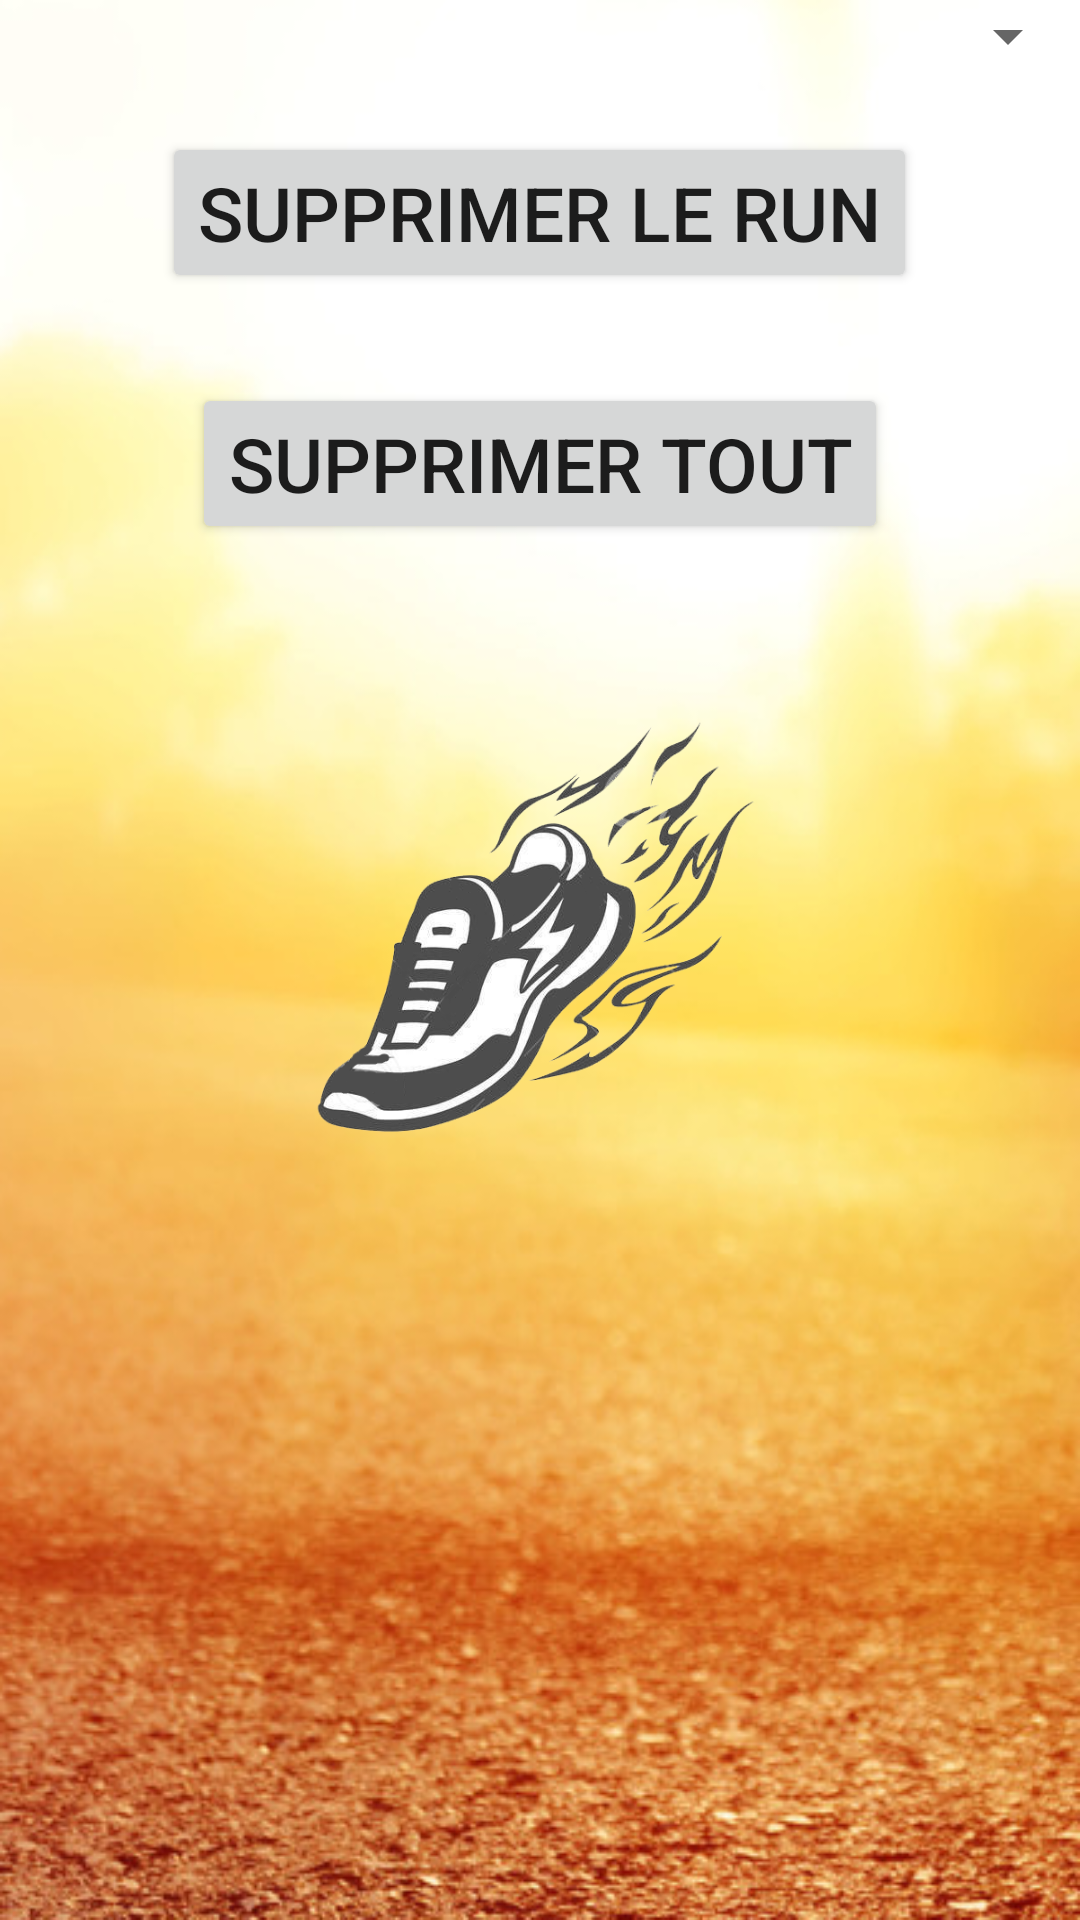

Android layout source for this screen:
<!-- AndroidManifest.xml: application theme AppTheme -->
<!-- res/layout/fragment_delete_entry.xml -->
<?xml version="1.0" encoding="utf-8"?>
<LinearLayout xmlns:android="http://schemas.android.com/apk/res/android"
    xmlns:tools="http://schemas.android.com/tools"
    android:layout_width="fill_parent"
    android:layout_height="fill_parent"
    android:orientation="vertical"
    tools:context=".DeviceFragment"
    android:background="@drawable/fond2">


    <Spinner
        android:layout_width="match_parent"
        android:layout_height="wrap_content"
        android:id="@+id/spinner"
        android:layout_gravity="center_horizontal" />

    <Button
        android:layout_width="wrap_content"
        android:layout_height="wrap_content"
        android:text="Supprimer le run"
        android:id="@+id/suppr_one"
        android:layout_gravity="center"
        android:layout_marginTop="20dp" />

    <Button
        android:layout_width="wrap_content"
        android:layout_height="wrap_content"
        android:text="Supprimer tout"
        android:id="@+id/suppr_all"
        android:layout_gravity="center"
        android:layout_marginTop="30dp" />


    <ImageView android:background="@drawable/chaussure"
        android:layout_width="150dp"
        android:layout_height="150dp"
        android:layout_marginTop="50dp" />

</LinearLayout>
<!-- resources referenced by this layout -->
<resources>
  <!-- drawable chaussure: png bitmap (drawable, 134124 bytes) -->
  <!-- drawable fond2: png bitmap (drawable, 385445 bytes) -->
  <style name="AppTheme" parent="Base.Theme.AppCompat.Light.DarkActionBar">
          
          <item name="colorPrimary">@color/colorPrimary</item>
          <item name="colorPrimaryDark">@color/colorPrimaryDark</item>
          <item name="colorAccent">@color/colorAccent</item>
          <item name="android:textSize">@dimen/textSize</item>
          <item name="android:layout_gravity">center_horizontal</item>
      </style>
  <color name="colorPrimary">#3F51B5</color>
  <color name="colorPrimaryDark">#303F9F</color>
  <color name="colorAccent">#FF4081</color>
  <dimen name="textSize">25dp</dimen>
</resources>
